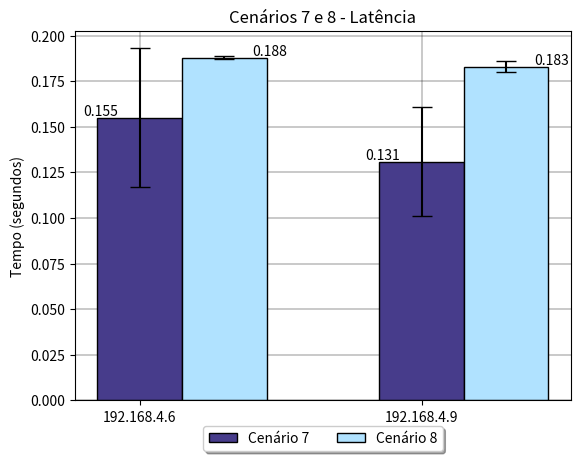

This chart was generated by the following Python code:
#10-P	CoAP - B			
#	Média de Pacotes Enviados	Inter. Conf	Média de Pacotes Recebidos	Inter. Conf
nome = '192.168.4.6'	
enviados = 288	
int_conf_env = 6.36	
recebidos = 96	
int_conf_rec = 50.29

nome = '192.168.4.9'	
enviados = 287	
int_conf_env = 4.24	
recebidos = 278	
int_conf_rec = 4.06

				
#10-10	CoAP- B			
#	Média de Pacotes Enviados		Média de Pacotes Recebidos	
nome = '192.168.4.6'	
enviados = 281	
int_conf_env = 4.06	
recebidos = 273	
int_conf_rec = 6.36

nome ='192.168.4.9'
enviados = 281	
int_conf_env = 7.24
recebidos = 281
int_conf_rec = 	7.24

# libraries
import numpy as np
import matplotlib.pyplot as plt
from matplotlib.font_manager import FontProperties



# width of the bars
barWidth = 0.3

# Choose the height of the blue bars
bars1 = [0.155, 0.131]

# Choose the height of the cyan bars
bars2 = [0.188, 0.183]

# Choose the height of the error bars (bars1)
yer1 = [0.038, 0.03]

# Choose the height of the error bars (bars2)
yer2 = [0.001, 0.003]

# The x position of bars
r1 = np.arange(len(bars1))
r2 = [x + barWidth for x in r1]

fig, ax = plt.subplots()

#Plot grid
ax.grid(linestyle='-', linewidth='0.3', color='k')

# Don't allow the axis to be on top of your data
ax.set_axisbelow(True)

# Create blue bars
plt.bar(r1, bars1, width = barWidth, color = '#473C8B', edgecolor = 'black', yerr=yer1, capsize=7, label='Cenário 7')

# Create cyan bars
plt.bar(r2, bars2, width = barWidth, color = '#B0E2FF', edgecolor = 'black', yerr=yer2, capsize=7, label='Cenário 8')

for i, v in enumerate(bars1):
    plt.text(r1[i] -0.2, v + 0.001, str(v))

for i, v in enumerate(bars2):
    plt.text(r2[i] +0.1, v + 0.001, str(v))

# DUAS COLUNAS
plt.xticks([r + barWidth for r in range(len(bars1))], ['192.168.4.6', '192.168.4.9'], )
# UMA COLUNA
plt.xticks([r for r in range(len(bars1))], ['192.168.4.6', '192.168.4.9'], )

plt.ylabel('Tempo (segundos)')
# Put a legend below current axis
ax.legend(loc='upper center', bbox_to_anchor=(0.5, -0.05),fancybox=True, shadow=True, ncol=5)

plt.title("Cenários 7 e 8 - Latência")

# Show graphic
plt.show()

plt.savefig('CoAP_B_Pacotes_Env_Rec', dpi=300, edgecolor='k')
